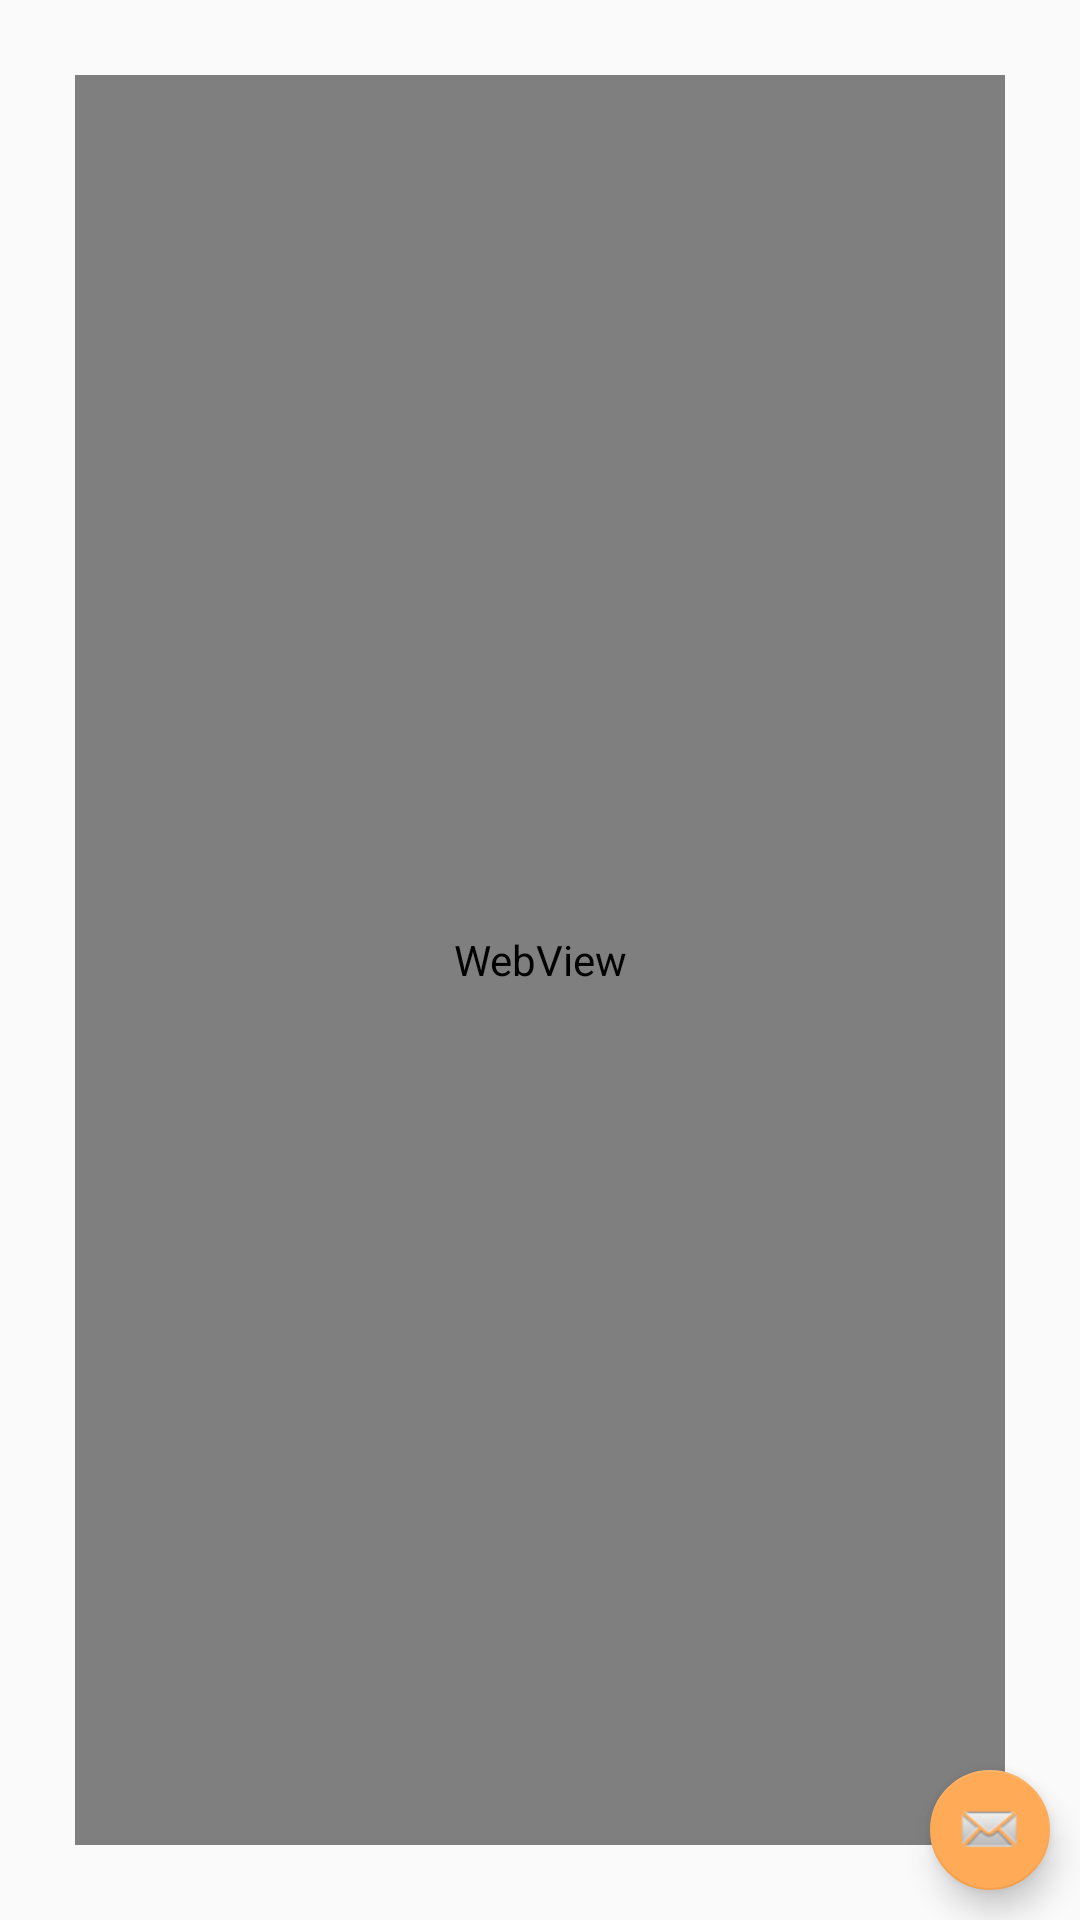

This screen was rendered from an Android layout file. Write that file and the resources it references.
<!-- AndroidManifest.xml: application theme AppTheme -->
<!-- res/layout/activity_perfil.xml -->
<?xml version="1.0" encoding="utf-8"?>
<RelativeLayout xmlns:android="http://schemas.android.com/apk/res/android"
    xmlns:app="http://schemas.android.com/apk/res-auto"
    android:orientation="vertical" android:layout_width="match_parent"
    android:layout_height="match_parent">


    <android.support.design.widget.FloatingActionButton
        android:id="@+id/lanzapop"
        android:layout_width="wrap_content"
        android:layout_height="wrap_content"
        android:layout_alignParentBottom="true"
        android:layout_alignParentEnd="true"
        android:layout_marginBottom="10dp"
        android:layout_marginEnd="10dp"

        android:clickable="true"
        app:backgroundTint="@color/colorPrimary"
        app:fabSize="mini"
        app:srcCompat="@android:drawable/sym_action_email" />

    <WebView
        android:id="@+id/wv"
        android:layout_width="match_parent"
        android:layout_height="match_parent"
        android:layout_alignParentRight="true"
        android:layout_alignParentLeft="true"
        android:layout_alignParentTop="true"
        android:layout_alignParentBottom="true"
        android:layout_marginTop="25dp"
        android:layout_marginLeft="25dp"
        android:layout_marginRight="25dp"
        android:layout_marginBottom="25dp">

    </WebView>
</RelativeLayout>
<!-- resources referenced by this layout -->
<resources>
  <color name="colorPrimary">#ffaa56</color>
  <style name="AppTheme" parent="Theme.AppCompat.Light.DarkActionBar">
          
          <item name="colorPrimary">@color/colorPrimary</item>
          <item name="colorPrimaryDark">@color/colorPrimaryDark</item>
          <item name="colorAccent">@color/colorAccent</item>
          <item name="android:windowNoTitle">true</item>
      </style>
  <color name="colorPrimaryDark">#cf3b1d</color>
  <color name="colorAccent">#c79271</color>
</resources>
